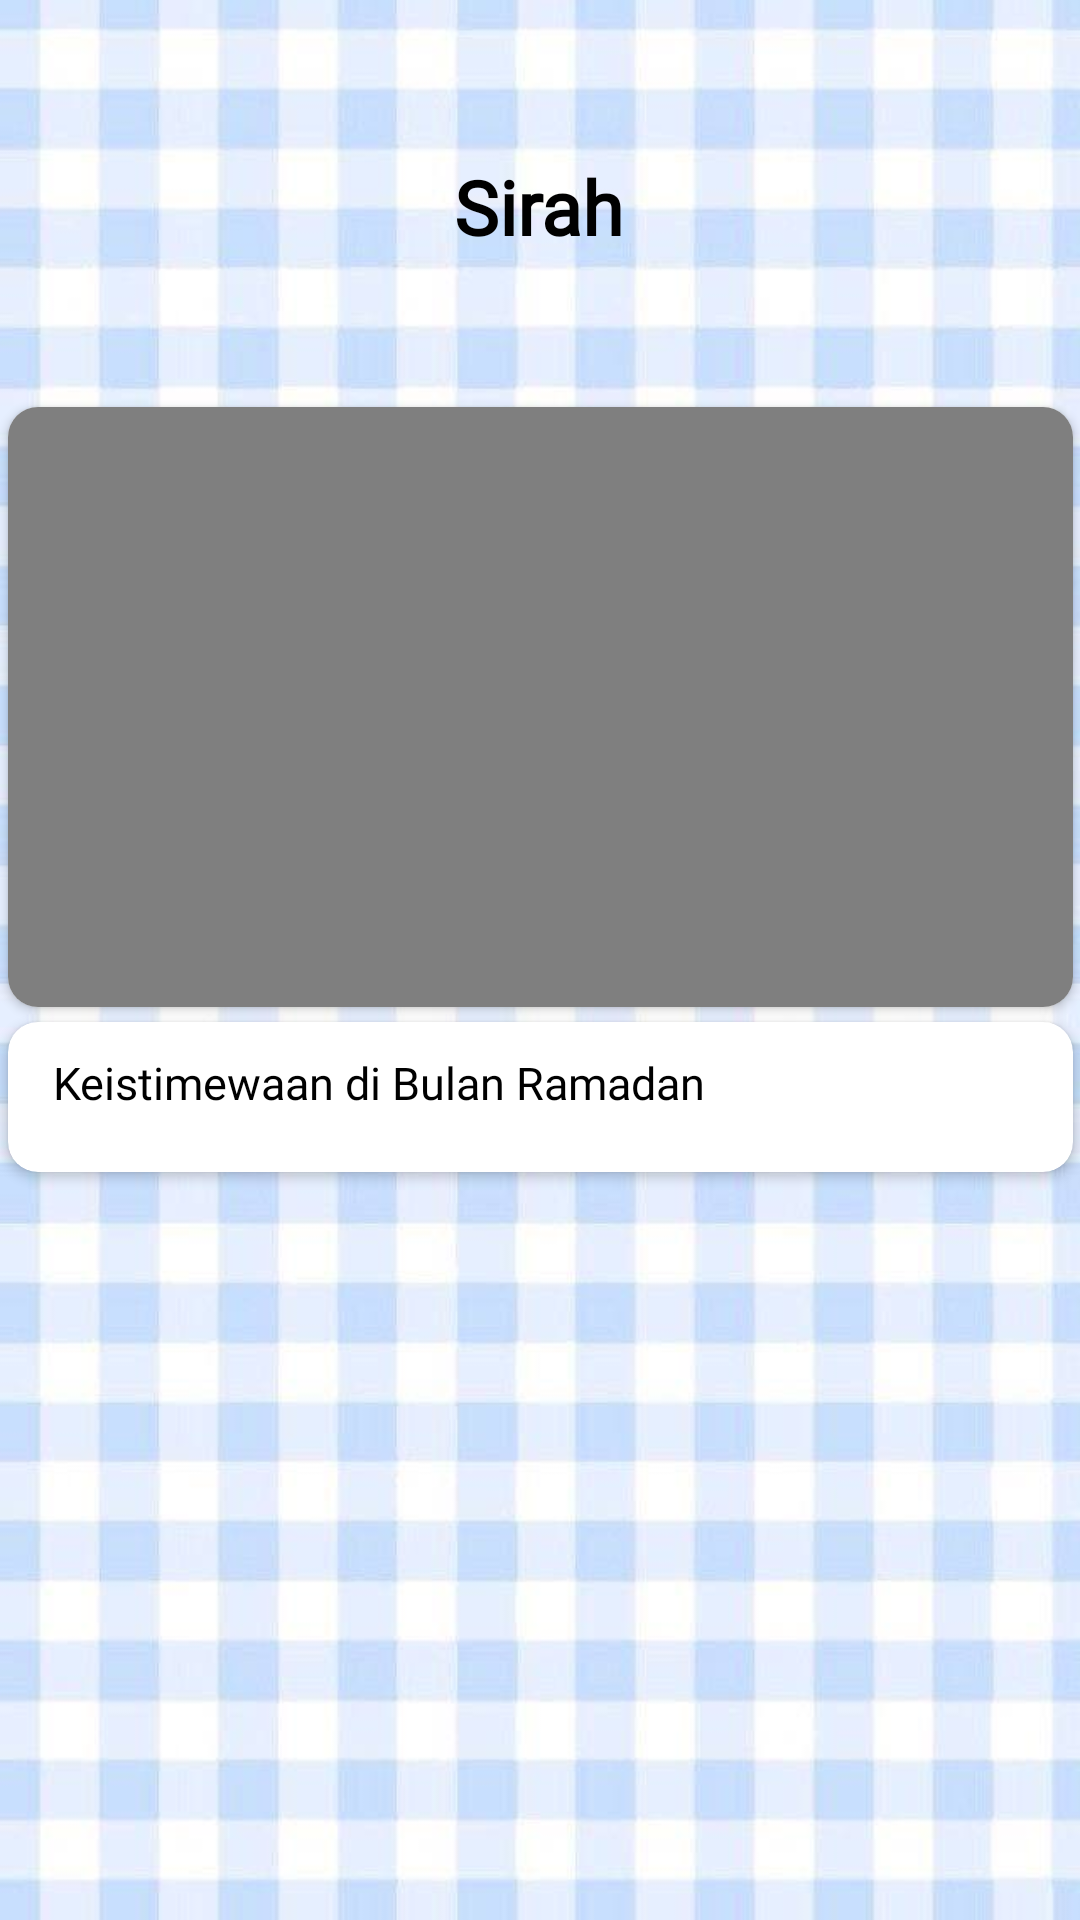

Android layout source for this screen:
<!-- AndroidManifest.xml: application theme Theme.PuasaApp -->
<!-- res/layout/fragment_sirah.xml -->
<?xml version="1.0" encoding="utf-8"?>
<FrameLayout xmlns:android="http://schemas.android.com/apk/res/android"
    xmlns:app="http://schemas.android.com/apk/res-auto"
    xmlns:tools="http://schemas.android.com/tools"
    android:layout_width="match_parent"
    android:layout_height="match_parent"
    android:background="@drawable/bg4"
    tools:context=".Sirah">


    <androidx.constraintlayout.widget.ConstraintLayout
        android:layout_width="match_parent"
        android:layout_height="match_parent">

        <ImageView
            android:id="@+id/iv_back11"
            android:layout_width="wrap_content"
            android:layout_height="wrap_content"
            android:layout_marginTop="16dp"
            android:src="@drawable/ic_baseline_arrow_back_ios_new_24"
            app:layout_constraintEnd_toEndOf="parent"
            app:layout_constraintHorizontal_bias="0.043"
            app:layout_constraintStart_toStartOf="parent"
            app:layout_constraintTop_toTopOf="parent" />

        <TextView
            android:id="@+id/textView9"
            android:layout_width="wrap_content"
            android:layout_height="wrap_content"
            android:layout_marginTop="52dp"
            android:fontFamily="@font/rubicmonoonereg"
            android:text="Sirah"
            android:textColor="#000000"
            android:textSize="25sp"
            android:textStyle="bold"
            app:layout_constraintEnd_toEndOf="parent"
            app:layout_constraintHorizontal_bias="0.498"
            app:layout_constraintStart_toStartOf="parent"
            app:layout_constraintTop_toTopOf="parent" />

        <androidx.cardview.widget.CardView
            android:id="@+id/cardView15"
            android:layout_width="355dp"
            android:layout_height="200dp"
            android:layout_marginTop="50dp"
            app:cardCornerRadius="10dp"
            app:layout_constraintEnd_toEndOf="parent"
            app:layout_constraintStart_toStartOf="parent"
            app:layout_constraintTop_toBottomOf="@+id/textView9">

            <androidx.constraintlayout.widget.ConstraintLayout
                android:layout_width="match_parent"
                android:layout_height="match_parent">

                <ImageView
                    android:id="@+id/iv_play7"
                    android:layout_width="135dp"
                    android:layout_height="125dp"
                    android:src="@drawable/ic_baseline_play_circle_filled_24"
                    app:layout_constraintBottom_toBottomOf="parent"
                    app:layout_constraintEnd_toEndOf="parent"
                    app:layout_constraintHorizontal_bias="0.502"
                    app:layout_constraintStart_toStartOf="parent"
                    app:layout_constraintTop_toTopOf="parent"
                    app:layout_constraintVertical_bias="0.502" />

                <VideoView
                    android:id="@+id/vv_sirah"
                    android:layout_width="wrap_content"
                    android:layout_height="wrap_content"
                    app:layout_constraintBottom_toBottomOf="parent"
                    app:layout_constraintEnd_toEndOf="parent"
                    app:layout_constraintHorizontal_bias="0.0"
                    app:layout_constraintStart_toStartOf="parent"
                    app:layout_constraintTop_toTopOf="parent"
                    app:layout_constraintVertical_bias="0.0" />

            </androidx.constraintlayout.widget.ConstraintLayout>
        </androidx.cardview.widget.CardView>

        <androidx.cardview.widget.CardView
            android:layout_width="355dp"
            android:layout_height="50dp"
            android:layout_marginTop="5dp"
            app:cardCornerRadius="10sp"
            app:layout_constraintEnd_toEndOf="@+id/cardView15"
            app:layout_constraintStart_toStartOf="@+id/cardView15"
            app:layout_constraintTop_toBottomOf="@+id/cardView15" >

            <TextView
                android:id="@+id/textView14"
                android:layout_width="match_parent"
                android:layout_height="match_parent"
                android:fontFamily="@font/robotoblack"
                android:paddingLeft="15sp"
                android:paddingTop="10sp"
                android:text="Keistimewaan di Bulan Ramadan"
                android:textColor="#000000"
                android:textSize="15sp" />
        </androidx.cardview.widget.CardView>

    </androidx.constraintlayout.widget.ConstraintLayout>
</FrameLayout>
<!-- resources referenced by this layout -->
<resources>
  <!-- drawable bg4: jpg bitmap (drawable, 41596 bytes) -->
  <!-- drawable ic_baseline_play_circle_filled_24 (drawable) -->
  <vector android:height="24dp" android:tint="#DE1C1C"
      android:viewportHeight="24" android:viewportWidth="24"
      android:width="24dp" xmlns:android="http://schemas.android.com/apk/res/android">
      <path android:fillColor="@android:color/white" android:pathData="M12,2C6.48,2 2,6.48 2,12s4.48,10 10,10 10,-4.48 10,-10S17.52,2 12,2zM10,16.5v-9l6,4.5 -6,4.5z"/>
  </vector>
  <style name="Theme.PuasaApp" parent="Theme.MaterialComponents.DayNight.NoActionBar">
          
          <item name="colorPrimary">@color/purple_500</item>
          <item name="colorPrimaryVariant">@color/purple_700</item>
          <item name="colorOnPrimary">@color/white</item>
          
          <item name="colorSecondary">@color/teal_200</item>
          <item name="colorSecondaryVariant">@color/teal_700</item>
          <item name="colorOnSecondary">@color/black</item>
          
          <item name="android:statusBarColor" tools:targetApi="l">?attr/colorPrimaryVariant</item>
          
      </style>
  <color name="purple_500">#FF6200EE</color>
  <color name="purple_700">#FF3700B3</color>
  <color name="white">#FFFFFFFF</color>
  <color name="teal_200">#FF03DAC5</color>
  <color name="teal_700">#FF018786</color>
  <color name="black">#FF000000</color>
</resources>
